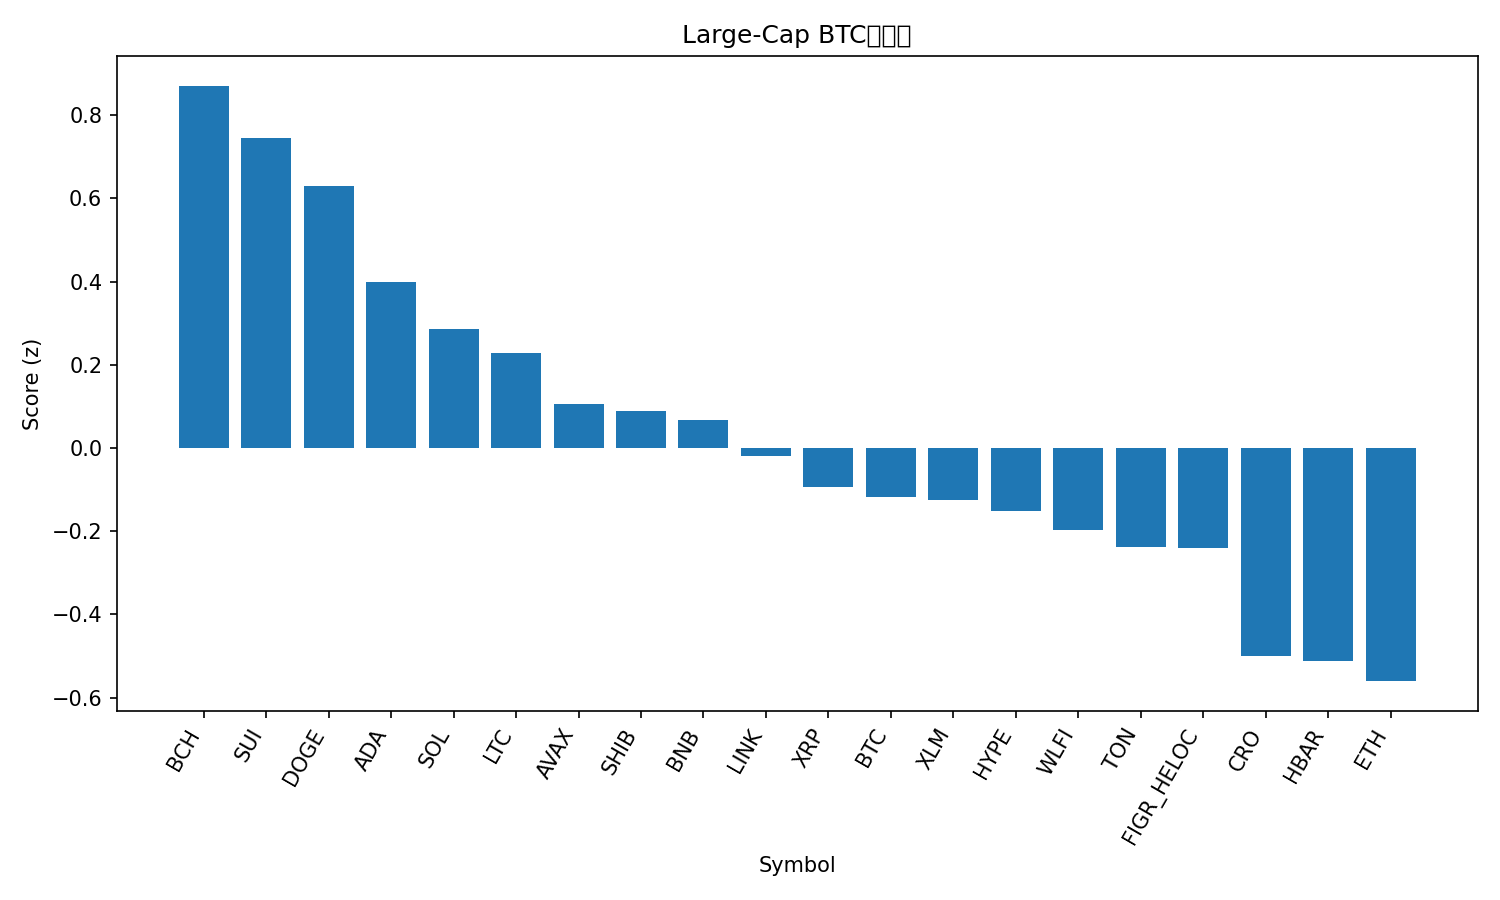

The table this chart was drawn from, first rows:
rank, name, symbol, price_btc, price_usd, pct_1h_btc, pct_24h_btc, pct_7d_btc, market_cap_rank, market_cap_usd, volume_usd, score
1, Bitcoin Cash, BCH, 0.005427, 603.3, 0.3313, 2.142, 7.503, 20, 12003776065, 262526198, 0.871
2, Sui, SUI, 3.064e-05, 3.41, 0.4551, 1.151, 0.7008, 19, 12191936647, 476348225, 0.7464
3, Dogecoin, DOGE, 1.97e-06, 0.2188, 0.4136, 1.791, -2.04, 9, 33042527922, 1005779105, 0.6302
4, Cardano, ADA, 7.48e-06, 0.8312, 0.3311, 0.5982, -1.603, 11, 30411759081, 880980404, 0.3982
5, Solana, SOL, 0.001833, 203.8, 0.292, 0.2756, -2.248, 6, 110483177136, 2907138768, 0.2869
6, Litecoin, LTC, 0.001027, 114.2, 0.1274, 1.923, 0.2927, 28, 8706441015, 318032216, 0.2285
7, Avalanche, AVAX, 0.0002199, 24.45, 0.1186, 0.897, -0.1889, 23, 10337451216, 292653926, 0.1054
8, Shiba Inu, SHIB, 1.11476e-10, 1.239e-05, 0.1577, 0.818, -2.224, 31, 7306090630, 104157313, 0.08954
9, BNB, BNB, 0.007847, 872.3, 0.1203, 0.6495, -0.7717, 5, 121548411079, 805549903, 0.06699
10, Chainlink, LINK, 0.0002006, 22.3, 0.2759, -0.3495, -7.927, 13, 15186727783, 494903302, -0.01853
11, XRP, XRP, 2.546e-05, 2.83, 0.05676, 0.5536, -1.994, 4, 168813801329, 1696384944, -0.09348
12, Bitcoin, BTC, 1.0, 111157, 0.0, 0.0, 0.0, 1, 2216697680549, 22719529066, -0.1175
13, Stellar, XLM, 3.22e-06, 0.358, 0.0941, -0.03238, -3.002, 22, 11376991545, 90756578, -0.1246
14, Hyperliquid, HYPE, 0.0004238, 47.12, -0.08631, 0.3839, 3.697, 17, 12774507361, 182240273, -0.1511
15, World Liberty Financial, WLFI, 2.08e-06, 0.2316, -0.9555, 18.65, 0.0, 33, 6361610892, 1293576792, -0.196
16, Toncoin, TON, 2.781e-05, 3.09, -0.01073, 1.2, -4.077, 30, 7945810446, 95162956, -0.239
17, Figure Heloc, FIGR_HELOC, 9.04e-06, 1.0, 0.0, -0.2406, -1.238, 18, 12245407396, 18860, -0.2408
18, Cronos, CRO, 2.36e-06, 0.2627, 0.1807, -1.998, -12.48, 26, 8855791771, 56879869, -0.5003
19, Hedera, HBAR, 1.98e-06, 0.2197, -0.1656, 1.318, -4.471, 25, 9326288914, 102626574, -0.5125
20, Ethereum, ETH, 0.03867, 4299, -0.1097, -0.3837, -5.759, 2, 520218115441, 15827057859, -0.5604
21, TRON, TRX, 2.95e-06, 0.3274, -0.1165, -1.409, -6.426, 10, 30997480003, 2055216431, -0.7303
